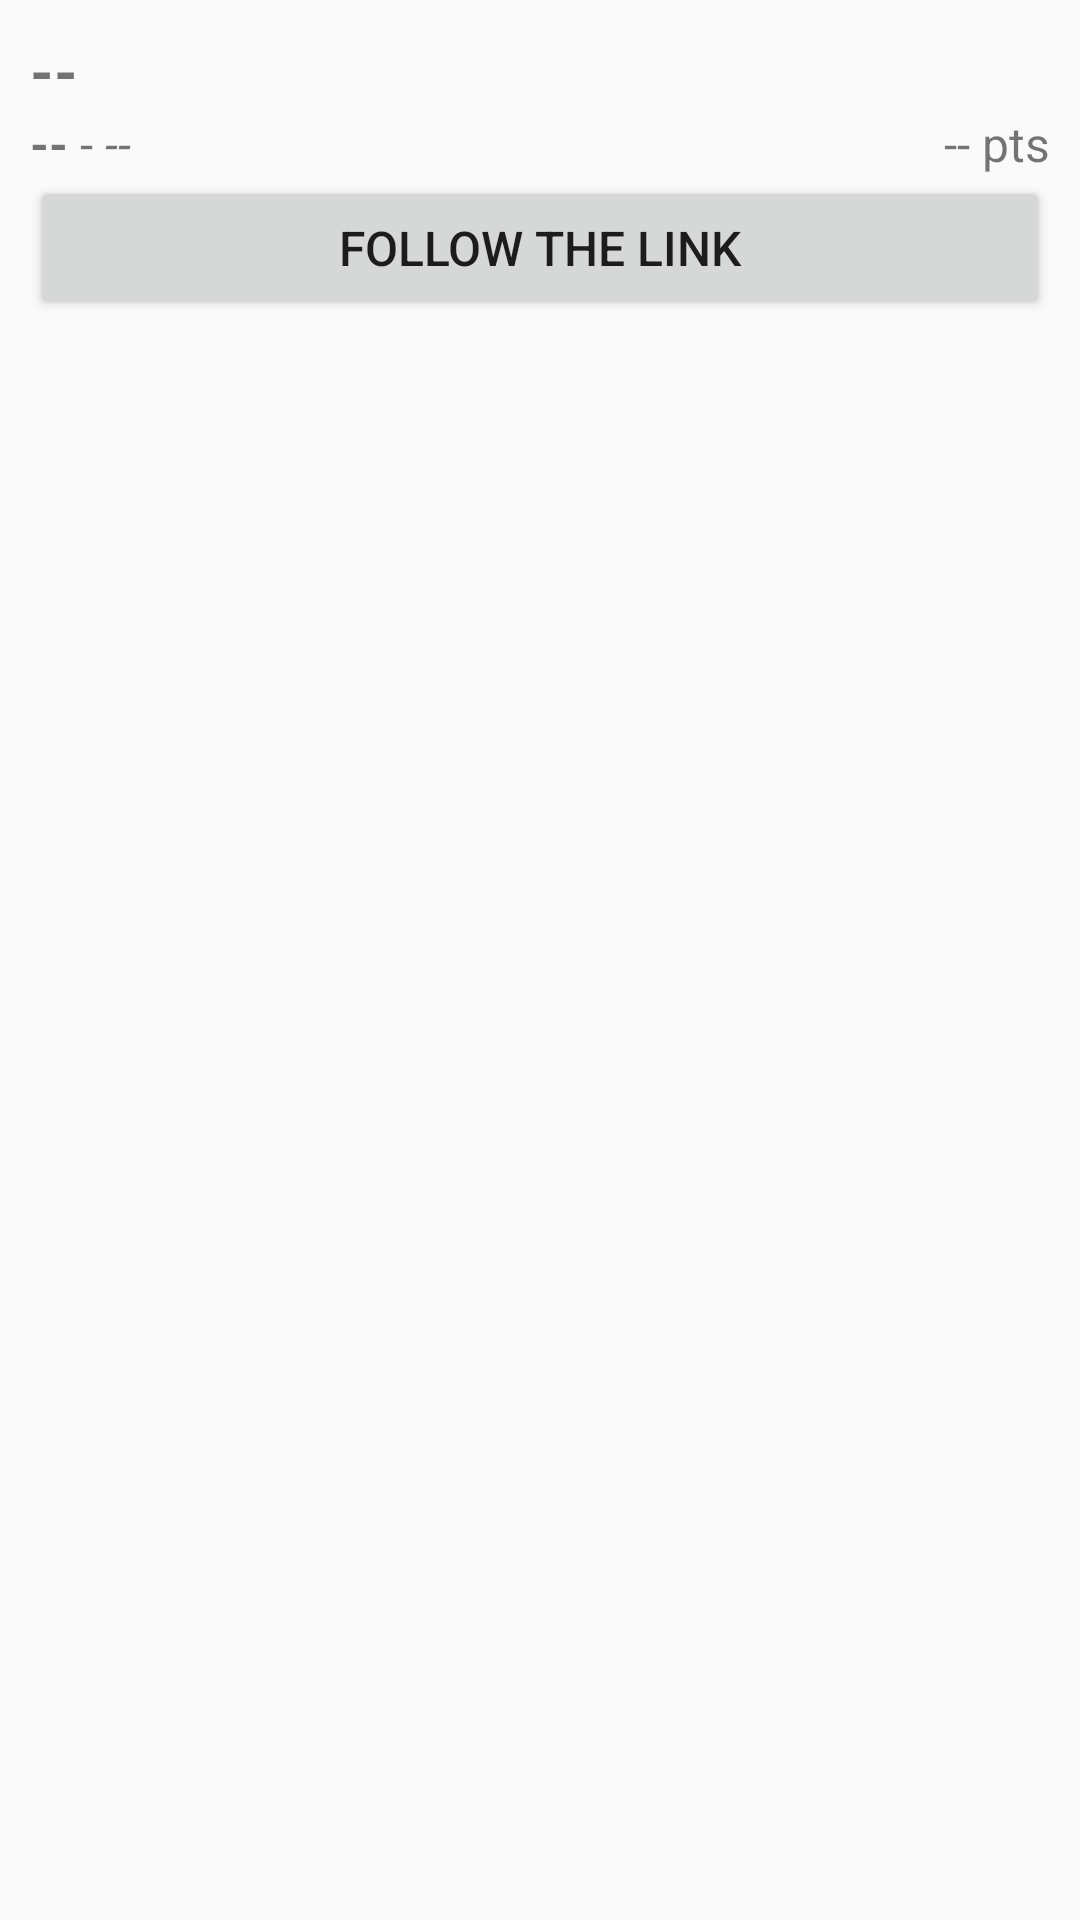

The Android layout XML behind this screen, and the referenced resources:
<!-- AndroidManifest.xml: application theme Theme.AppCompat.Light.NoActionBar -->
<!-- res/layout/news_list_single_row.xml -->
<?xml version="1.0" encoding="utf-8"?>
<LinearLayout xmlns:android="http://schemas.android.com/apk/res/android"
    android:orientation="vertical"
    android:layout_width="match_parent"
    android:layout_height="match_parent"
    android:padding="10sp"
    android:descendantFocusability="blocksDescendants">

    <TextView
        android:id="@+id/news_list_item_title"
        android:layout_width="match_parent"
        android:layout_height="wrap_content"
        android:theme="@style/SingleNewsTitle"
        android:text="@string/default_empty_text"/>

    <LinearLayout
        android:layout_width="match_parent"
        android:layout_height="wrap_content"
        android:orientation="horizontal">

        <TextView
            android:id="@+id/news_list_item_author"
            android:layout_width="wrap_content"
            android:layout_height="wrap_content"
            android:theme="@style/SingleNewsAuthor"
            android:text="@string/default_empty_text"/>

        <TextView
            android:layout_width="wrap_content"
            android:layout_height="wrap_content"
            android:theme="@style/SingleNewsNormalText"
            android:text="@string/default_author_sep"/>

        <TextView
            android:id="@+id/news_list_item_date"
            android:layout_width="wrap_content"
            android:layout_height="wrap_content"
            android:theme="@style/SingleNewsDate"
            android:text="@string/default_empty_text"/>

        <LinearLayout
            android:layout_width="match_parent"
            android:layout_height="wrap_content"
            android:orientation="horizontal"
            android:gravity="right">

            <TextView
                android:id="@+id/news_list_item_score"
                android:layout_width="wrap_content"
                android:layout_height="wrap_content"
                android:theme="@style/SingleNewsScore"
                android:text="@string/default_empty_text"/>

            <TextView
                android:layout_width="wrap_content"
                android:layout_height="wrap_content"
                android:theme="@style/SingleNewsNormalText"
                android:text="@string/news_list_score_label"/>

        </LinearLayout>

    </LinearLayout>

    <Button
        android:id="@+id/news_list_item_url"
        android:layout_width="match_parent"
        android:layout_height="wrap_content"
        android:theme="@style/SingleNewsUrl"
        android:text="@string/news_list_single_url_button"/>



</LinearLayout>
<!-- resources referenced by this layout -->
<resources>
  <string name="default_author_sep">" - "</string>
  <string name="default_empty_text">--</string>
  <string name="news_list_score_label">" pts"</string>
  <string name="news_list_single_url_button">Follow the link</string>
  <style name="SingleNewsAuthor" parent="AppTheme">
          <item name="android:textSize">16sp</item>
          <item name="android:textStyle">bold</item>
      </style>
  <style name="SingleNewsDate" parent="AppTheme">
          <item name="android:textSize">16sp</item>
          <item name="android:textStyle">italic</item>
      </style>
  <style name="SingleNewsNormalText" parent="AppTheme">
          <item name="android:textSize">16sp</item>
      </style>
  <style name="SingleNewsScore" parent="AppTheme">
          <item name="android:textSize">16sp</item>
      </style>
  <style name="SingleNewsTitle" parent="AppTheme">
          <item name="android:textSize">20sp</item>
          <item name="android:textStyle">bold</item>
      </style>
  <style name="SingleNewsUrl" parent="AppTheme">
          <item name="android:textSize">16sp</item>
      </style>
  <style name="AppTheme" parent="Theme.AppCompat.Light.NoActionBar">
          <item name="colorPrimary">@color/colorPrimary</item>
          <item name="colorPrimaryDark">@color/colorPrimaryDark</item>
          <item name="colorAccent">@color/colorAccent</item>
  
      </style>
  <color name="colorPrimary">#3F51B5</color>
  <color name="colorPrimaryDark">#303F9F</color>
  <color name="colorAccent">#FF4081</color>
</resources>
